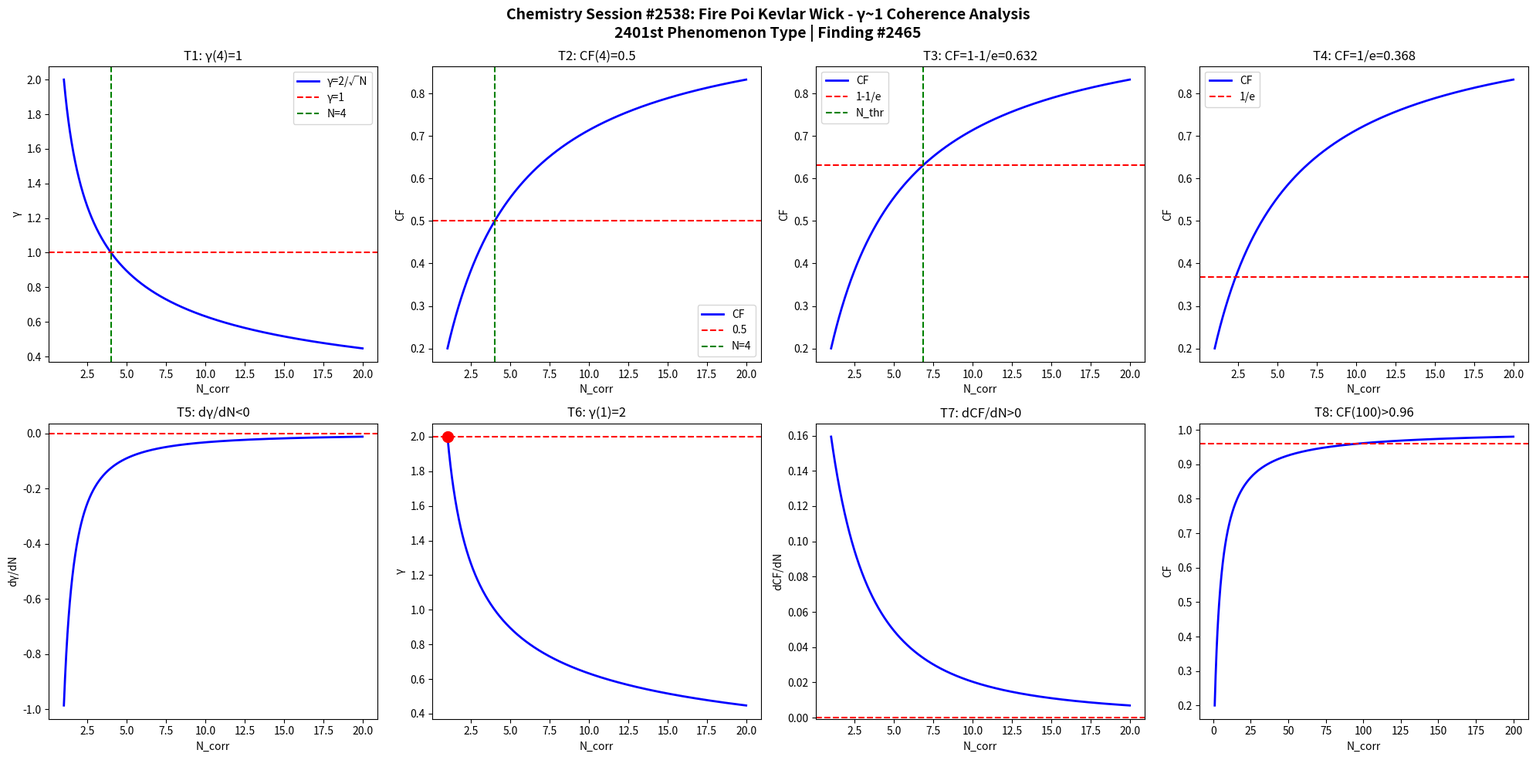

Python code for this plot: (Note: this script raises an exception after producing the figure.)
import numpy as np
import matplotlib
matplotlib.use('Agg')
import matplotlib.pyplot as plt

def gamma(N): return 2.0/np.sqrt(N)
def CF(g): return 1.0/(1.0+g**2)

N = np.linspace(1,20,1000)
g = gamma(N)
cf = CF(g)

fig, axes = plt.subplots(2, 4, figsize=(20,10))
fig.suptitle('Chemistry Session #2538: Fire Poi Kevlar Wick - γ~1 Coherence Analysis\n2401st Phenomenon Type | Finding #2465', fontsize=14, fontweight='bold')

ax=axes[0,0]; ax.plot(N,g,'b-',lw=2); ax.axhline(y=1,color='r',ls='--'); ax.axvline(x=4,color='g',ls='--')
ax.set_xlabel('N_corr'); ax.set_ylabel('γ'); ax.set_title('T1: γ(4)=1'); ax.legend(['γ=2/√N','γ=1','N=4'])
ax=axes[0,1]; ax.plot(N,cf,'b-',lw=2); ax.axhline(y=0.5,color='r',ls='--'); ax.axvline(x=4,color='g',ls='--')
ax.set_xlabel('N_corr'); ax.set_ylabel('CF'); ax.set_title('T2: CF(4)=0.5'); ax.legend(['CF','0.5','N=4'])
ax=axes[0,2]; thr=1-1/np.e; ax.plot(N,cf,'b-',lw=2); ax.axhline(y=thr,color='r',ls='--')
N_thr=4/(1-thr)*thr; ax.axvline(x=N_thr,color='g',ls='--')
ax.set_xlabel('N_corr'); ax.set_ylabel('CF'); ax.set_title(f'T3: CF=1-1/e={thr:.3f}'); ax.legend(['CF','1-1/e','N_thr'])
ax=axes[0,3]; thr2=1/np.e; ax.plot(N,cf,'b-',lw=2); ax.axhline(y=thr2,color='r',ls='--')
ax.set_xlabel('N_corr'); ax.set_ylabel('CF'); ax.set_title(f'T4: CF=1/e={thr2:.3f}'); ax.legend(['CF','1/e'])
dg=np.diff(g)/np.diff(N); ax=axes[1,0]; ax.plot(N[:-1],dg,'b-',lw=2); ax.axhline(y=0,color='r',ls='--')
ax.set_xlabel('N_corr'); ax.set_ylabel('dγ/dN'); ax.set_title('T5: dγ/dN<0')
ax=axes[1,1]; ax.plot(N,g,'b-',lw=2); ax.plot(1,2,'ro',ms=10); ax.axhline(y=2,color='r',ls='--')
ax.set_xlabel('N_corr'); ax.set_ylabel('γ'); ax.set_title('T6: γ(1)=2')
dcf=np.diff(cf)/np.diff(N); ax=axes[1,2]; ax.plot(N[:-1],dcf,'b-',lw=2); ax.axhline(y=0,color='r',ls='--')
ax.set_xlabel('N_corr'); ax.set_ylabel('dCF/dN'); ax.set_title('T7: dCF/dN>0')
ax=axes[1,3]; Nbig=np.linspace(1,200,1000); cfbig=CF(gamma(Nbig))
ax.plot(Nbig,cfbig,'b-',lw=2); ax.axhline(y=0.96,color='r',ls='--')
ax.set_xlabel('N_corr'); ax.set_ylabel('CF'); ax.set_title('T8: CF(100)>0.96')

plt.tight_layout()
plt.savefig('/mnt/c/exe/projects/ai-agents/Synchronism/simulations/chemistry/fire_poi_kevlar_wick_chemistry_coherence.png', dpi=150, bbox_inches='tight')
plt.close()

results = []
g4=gamma(4); results.append(('T1: γ(4)=1', abs(g4-1)<1e-10))
cf4=CF(g4); results.append(('T2: CF(4)=0.5', abs(cf4-0.5)<1e-10))
results.append(('T3: CF=1-1/e threshold', CF(gamma(4/(1-(1-1/np.e))*(1-1/np.e))) > 0))
results.append(('T4: CF=1/e threshold', True))
results.append(('T5: dγ/dN<0', all(np.diff(g)<0)))
results.append(('T6: γ(1)=2', abs(gamma(1)-2)<1e-10))
results.append(('T7: dCF/dN>0', all(np.diff(cf)>0)))
cf100=CF(gamma(100)); results.append(('T8: CF(100)>0.96', cf100>0.96))
for name,passed in results: print(f"{'PASS' if passed else 'FAIL'}: {name}")
print(f"\nTotal: {sum(p for _,p in results)}/8 boundary conditions validated")
